Run: headless pygame with SDL's dummy video driver; simulated clock (each Clock.tick advances the game by its frame time, no real sleeping); random seed 0; keys injected as events and as key.get_pressed() state; no mouse input.
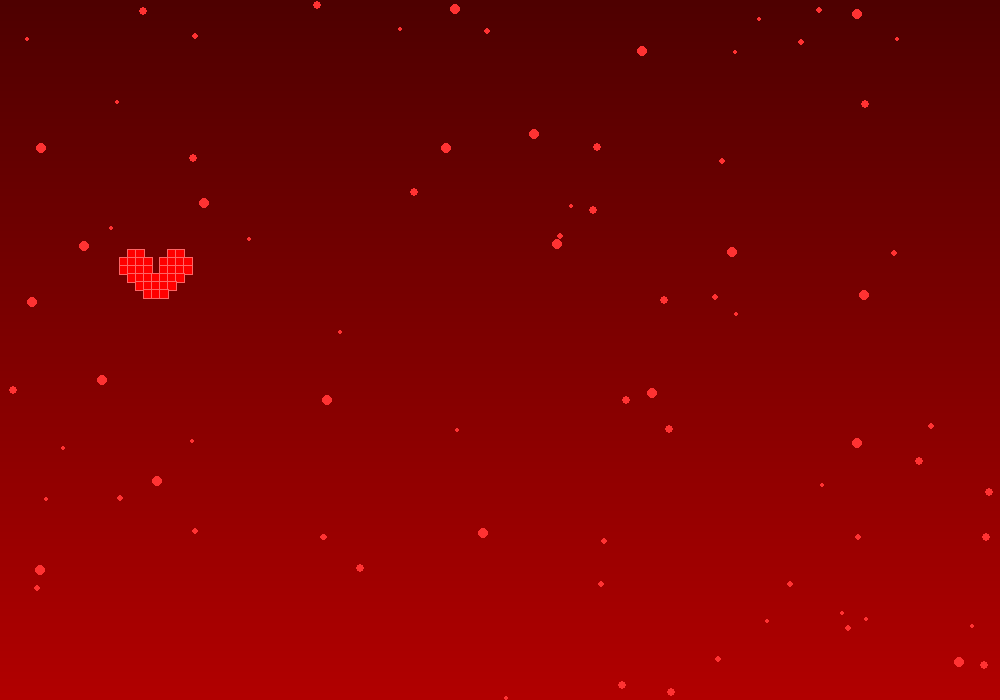
Frame 1 of 4 · flips 1–60 · no input
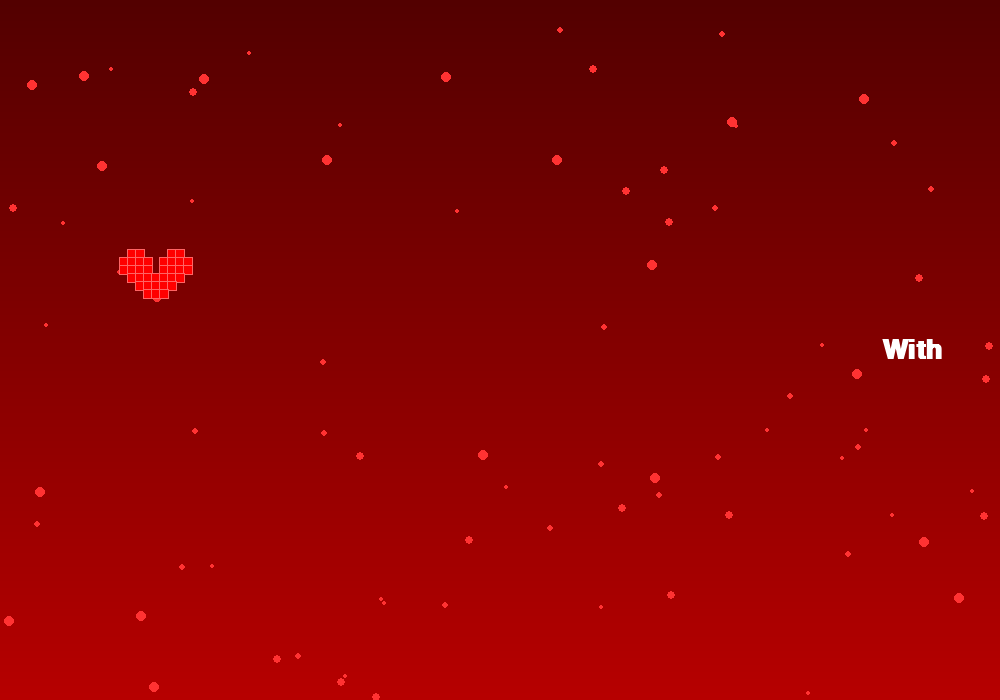
Frame 2 of 4 · flips 61–180 · tapped SPACE, RETURN · held RIGHT (→), D
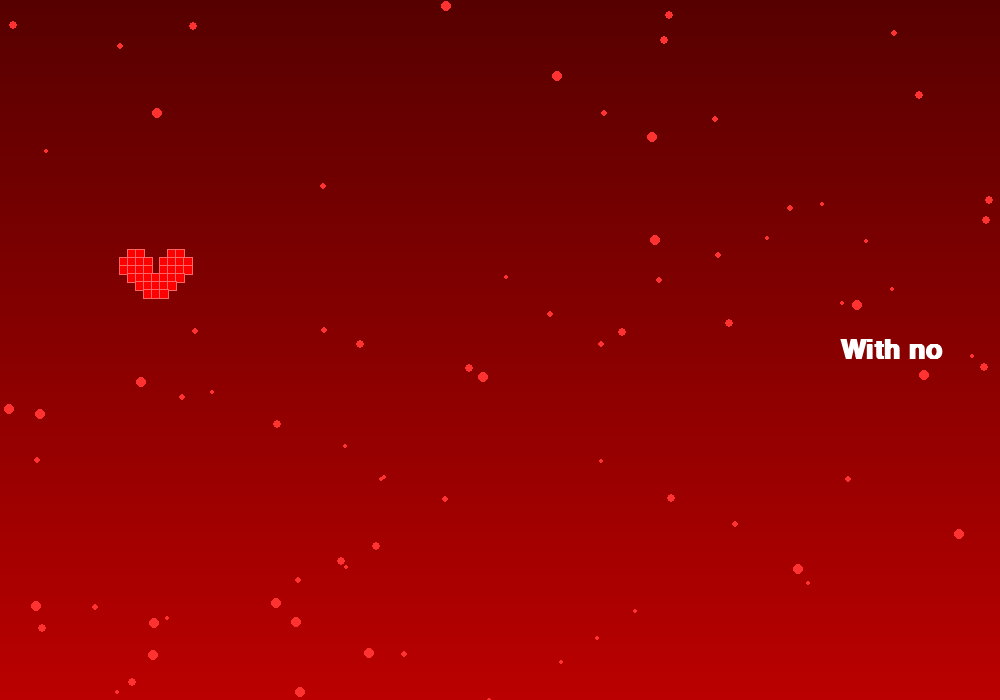
Frame 3 of 4 · flips 181–300 · held DOWN (↓), S
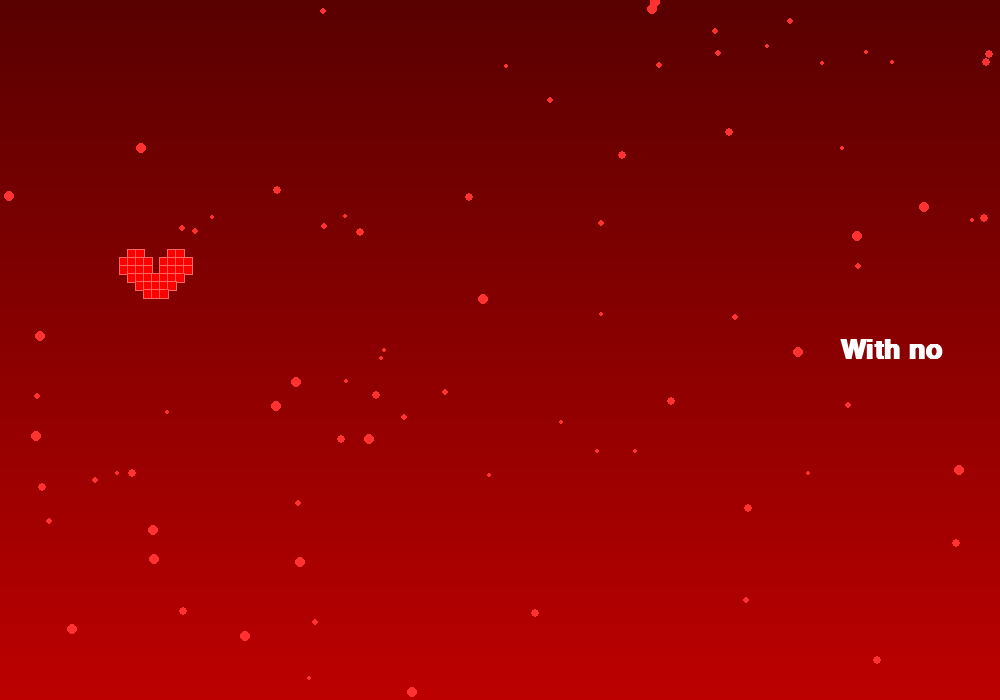
Frame 4 of 4 · flips 301–420 · held LEFT (←), A, UP (↑), W

The pygame program that drew these frames:

import pygame
import sys
import time
import math
import random

pygame.init()

WIDTH, HEIGHT = 1000, 700
screen = pygame.display.set_mode((WIDTH, HEIGHT))
pygame.display.set_caption("Lyric + Pixel Butterfly")

font = pygame.font.SysFont("Arial", 40, bold=True)
clock = pygame.time.Clock()

# Lyric
lyrics = [
    ("With no makeup she a ten", 0.3, 0.8),
    ("And she the best with that head", 0.1, 0.5),
    ("Even better than Karrine", 0.25, 1),
    ("She dont want money", 0.25, 1),
    ("She want the time that we could spend", 0.25, 1.0),
]

WHITE = (255, 255, 255)

# -------- PARTICLES --------
particles = []
for _ in range(80):  # nhiều hơn, nhìn sống động
    particles.append([
        random.randint(0, WIDTH),
        random.randint(0, HEIGHT),
        random.uniform(0.5, 2.0),  # tốc độ
        random.randint(2, 5)       # size
    ])

def draw_particles():
    for p in particles:
        p[1] -= p[2]
        if p[1] < 0:
            p[0] = random.randint(0, WIDTH)
            p[1] = HEIGHT
        pygame.draw.circle(screen, (255, 50, 50), (int(p[0]), int(p[1])), p[3])

# -------- BACKGROUND --------
def draw_background(t):
    for y in range(HEIGHT):
        base = int(20 + (y / HEIGHT) * 100)
        pulse = int(30 * (1 + math.sin(t*1.5)) / 2)
        r = min(255, base + pulse + 40)
        screen.fill((r, 0, 0), (0, y, WIDTH, 1))

# -------- PIXEL BUTTERFLY --------
def draw_pixel_butterfly(x, y, scale=8):
    # ma trận pixel (1 = vẽ)
    shape = [
        [0,1,1,0,0,0,1,1,0],
        [1,1,1,1,0,1,1,1,1],
        [1,1,1,1,0,1,1,1,1],
        [0,1,1,1,1,1,1,1,0],
        [0,0,1,1,1,1,1,0,0],
        [0,0,0,1,1,1,0,0,0],
    ]
    for row_i, row in enumerate(shape):
        for col_i, col in enumerate(row):
            if col == 1:
                rect = pygame.Rect(x + col_i*scale, y + row_i*scale, scale, scale)
                pygame.draw.rect(screen, (255, 0, 0), rect)
                # glow xung quanh
                pygame.draw.rect(screen, (255, 100, 100), rect.inflate(2,2), 1)

# -------- WRAP TEXT --------
def wrap_text(text, font, max_width):
    words = text.split(" ")
    lines = []
    current = ""
    for w in words:
        test = current + w + " "
        if font.size(test)[0] < max_width:
            current = test
        else:
            lines.append(current)
            current = w + " "
    lines.append(current)
    return lines

# -------- MAIN --------
line_index = 0
word_index = 0
last_update = time.time()

waiting = False
wait_start = 0

start_time = time.time()

running = True

while running:

    for event in pygame.event.get():
        if event.type == pygame.QUIT:
            running = False

    t = time.time() - start_time

    draw_background(t)
    draw_particles()
    draw_pixel_butterfly(120, HEIGHT//2 - 100, scale=8)  # bướm pixel nổi bật bên trái

    if line_index < len(lyrics):
        line, word_delay, line_delay = lyrics[line_index]
        words = line.split()

        if not waiting and time.time() - last_update > word_delay:
            word_index += 1
            last_update = time.time()

        visible = " ".join(words[:word_index])

        if word_index > len(words):
            if not waiting:
                waiting = True
                wait_start = time.time()
            if time.time() - wait_start > line_delay:
                line_index += 1
                word_index = 0
                waiting = False

        wrapped = wrap_text(visible, font, WIDTH*0.4)

        # chữ nhỏ bên phải
        y = HEIGHT//2 - len(wrapped)*font.get_height()//2
        for row in wrapped:
            text_surface = font.render(row, True, WHITE)
            rect = text_surface.get_rect(right=WIDTH - 50, y=y)
            screen.blit(text_surface, rect)
            y += font.get_height() + 10

    pygame.display.flip()
    clock.tick(60)

pygame.quit()
sys.exit()
